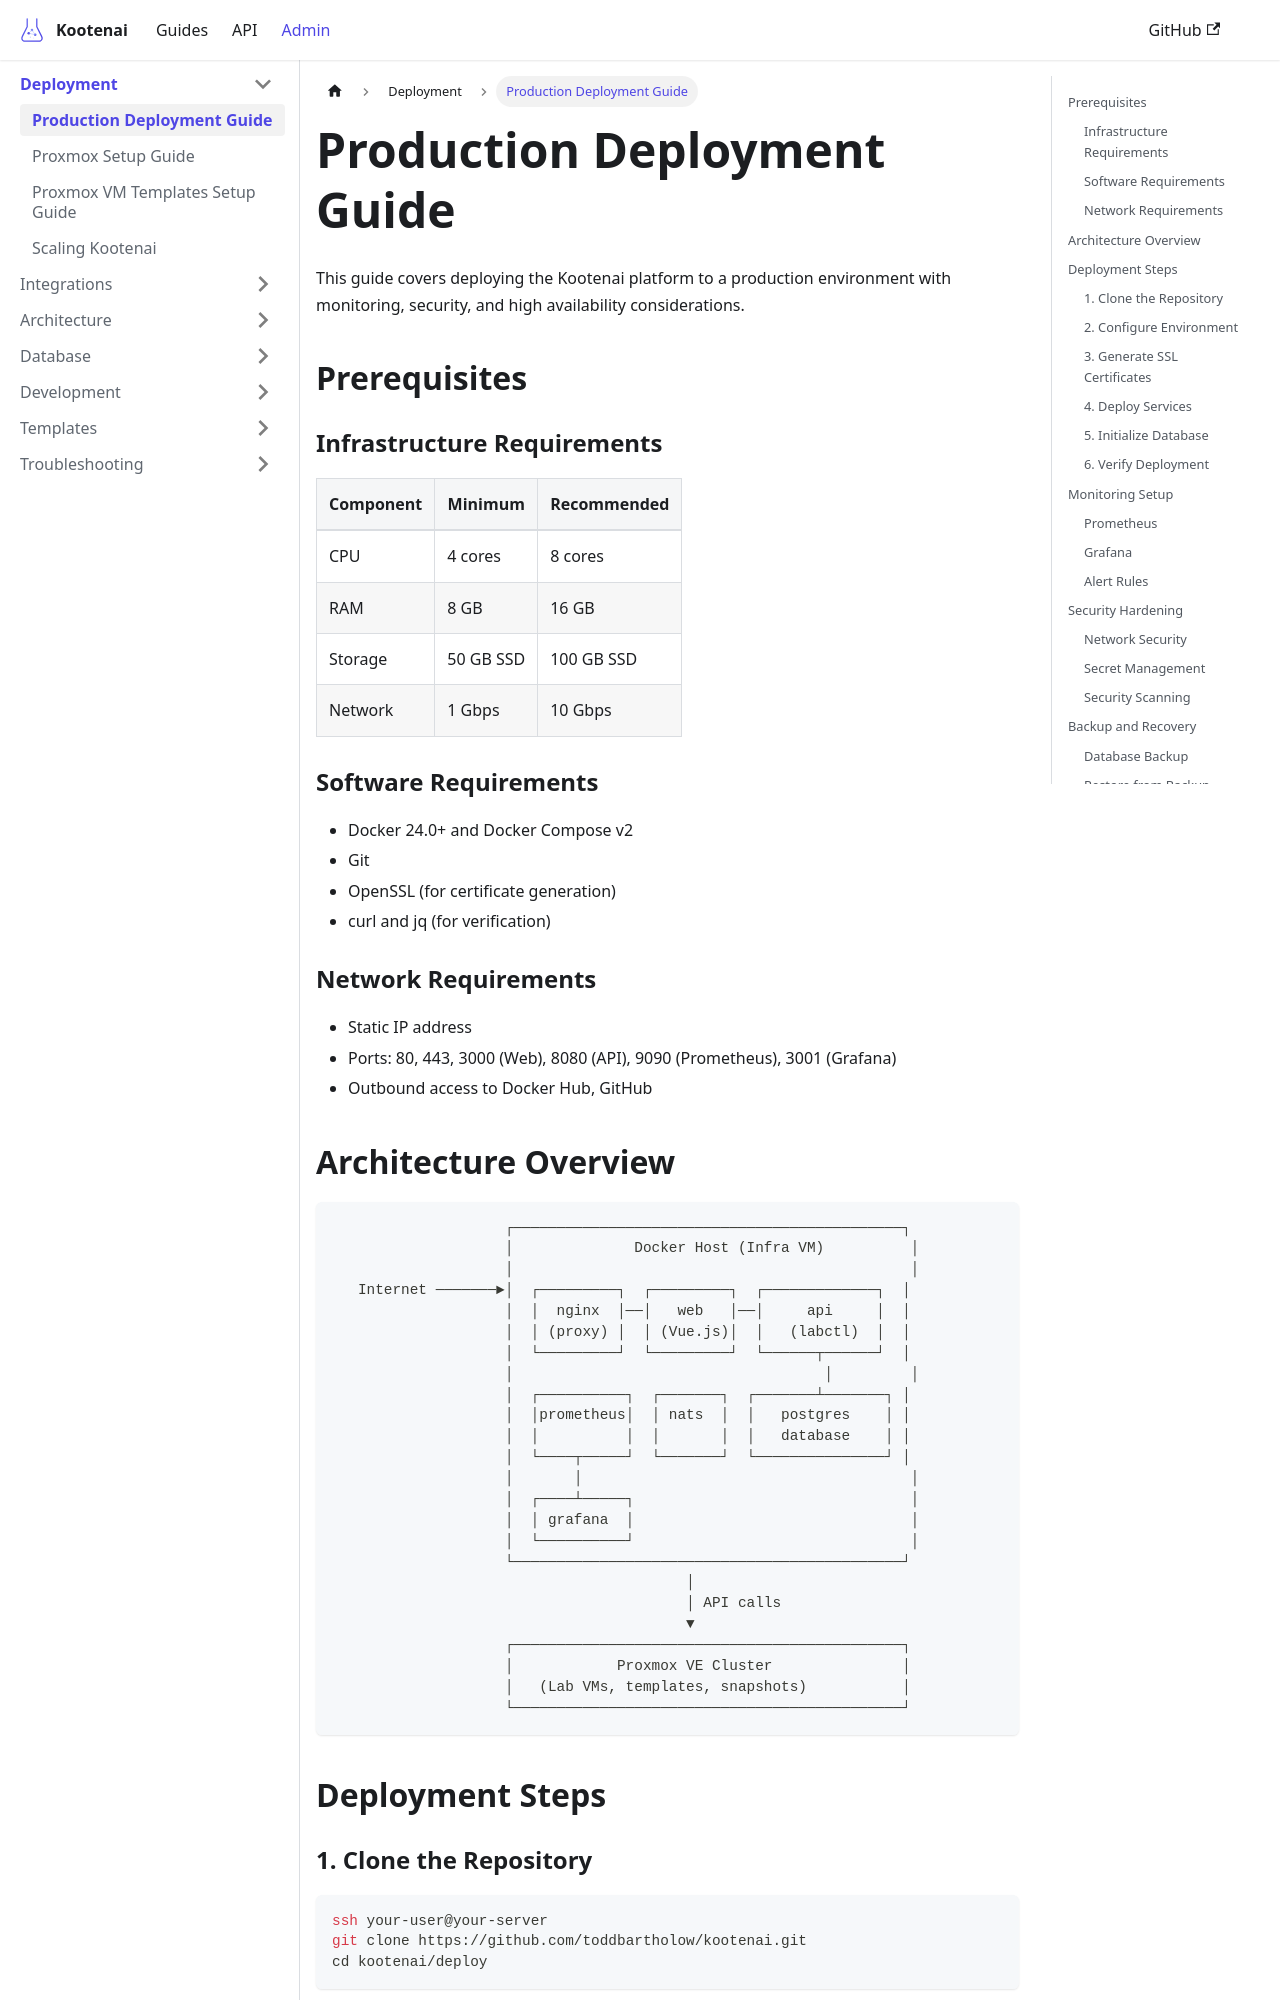

repository: toddbartholow/kootenai · page: docs/admin/production-deployment/index.html · generator: docusaurus

# Production Deployment Guide

This guide covers deploying the Kootenai platform to a production environment with monitoring, security, and high availability considerations.

## Prerequisites

### Infrastructure Requirements

| Component | Minimum | Recommended |
|-----------|---------|-------------|
| CPU | 4 cores | 8 cores |
| RAM | 8 GB | 16 GB |
| Storage | 50 GB SSD | 100 GB SSD |
| Network | 1 Gbps | 10 Gbps |

### Software Requirements

- Docker 24.0+ and Docker Compose v2
- Git
- OpenSSL (for certificate generation)
- curl and jq (for verification)

### Network Requirements

- Static IP address
- Ports: 80, 443, 3000 (Web), 8080 (API), 9090 (Prometheus), 3001 (Grafana)
- Outbound access to Docker Hub, GitHub
